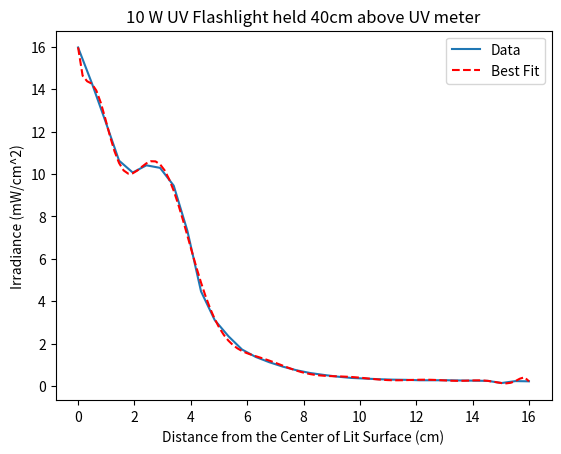

This chart was generated by the following Python code:
#!/usr/bin/env python
import numpy as np
import matplotlib.pyplot as plt
from scipy.optimize import curve_fit

# Measured Irradaicne values
ir = [15.97, 14.30, 12.49, 10.63, 10.07, 10.41, 10.29, 9.45, 7.32, 4.46, 3.11, 2.35, 1.72, 1.37, 1.12, 0.91, 0.74,
        0.61, 0.52,  0.44,  0.38,  0.35,  0.32,  0.30, 0.29, 0.27, 0.27, 0.27, 0.26, 0.25, 0.24, 0.14, 0.23, 0.22]

# Meter positions from the center of the lit surface. stopped at 16cm
x = np.linspace(0,16, len(ir))

# Polyfit for data.
model = np.poly1d(np.polyfit(x, ir, 15))

# Create a sequence of values to plug in the model
x_line = np.linspace(0,16,100)

# Input of x_line of data
best_fit = model(x_line)

# Plot both original data and best fit
plt.plot(x, ir)
plt.plot(x_line, best_fit, '--', color = 'red')
plt.xlabel('Distance from the Center of Lit Surface (cm)')
plt.ylabel('Irradiance (mW/cm^2)')
plt.title('10 W UV Flashlight held 40cm above UV meter')
plt.legend(['Data', 'Best Fit'])
plt.savefig("Distance_vs_Irradiance.png", bbox_inches='tight')
plt.show()
